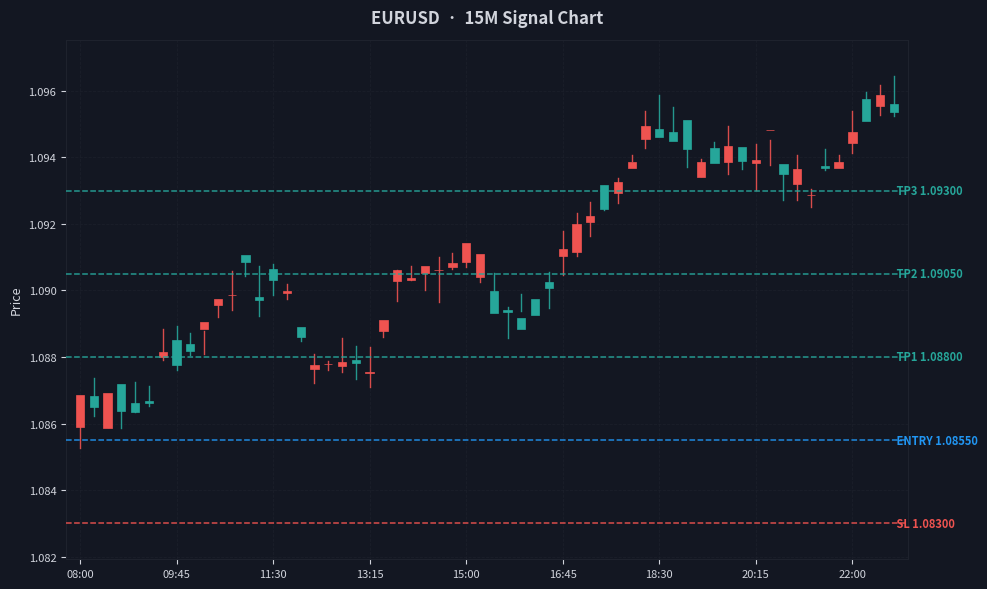

This chart was generated by the following Python code: (Note: this script raises an exception after producing the figure.)
"""
chart_engine.py
================
In-Memory PNG Chart Renderer for the Forex Discord Bot.

Renders a dark-themed 15-minute candlestick chart annotated with the
Entry / Stop-Loss / Take-Profit levels for a trade signal, entirely
in memory (no disk I/O) so it can be streamed straight into a
discord.File() for zero-latency uploads.

Dependencies: matplotlib, pandas
    pip install matplotlib pandas
"""

import io
from typing import Optional

import pandas as pd
import matplotlib

matplotlib.use("Agg")  # headless backend, required for bots/servers
import matplotlib.pyplot as plt
import matplotlib.dates as mdates
from matplotlib.patches import Rectangle
from matplotlib.lines import Line2D

# ---------------------------------------------------------------------------
# Theme constants
# ---------------------------------------------------------------------------
BG_COLOR = "#131722"       # chart background (TradingView-style dark navy)
GRID_COLOR = "#1e222d"
TEXT_COLOR = "#d1d4dc"
UP_COLOR = "#26a69a"       # bullish candle
DOWN_COLOR = "#ef5350"     # bearish candle
WICK_ALPHA = 0.9

ENTRY_COLOR = "#2196F3"    # blue
SL_COLOR = "#ef5350"       # red
TP_COLOR = "#26a69a"       # green


def _plot_candles(ax, df: pd.DataFrame, width: float = 0.6) -> None:
    """Draw OHLC candlesticks onto the given axes using plain matplotlib
    patches (no external candlestick dependency required)."""
    for i, (_, row) in enumerate(df.iterrows()):
        open_, high, low, close = row["Open"], row["High"], row["Low"], row["Close"]
        color = UP_COLOR if close >= open_ else DOWN_COLOR

        # wick
        ax.add_line(
            Line2D([i, i], [low, high], color=color, linewidth=1, alpha=WICK_ALPHA, zorder=2)
        )
        # body
        body_low = min(open_, close)
        body_height = max(abs(close - open_), 1e-9)
        ax.add_patch(
            Rectangle(
                (i - width / 2, body_low),
                width,
                body_height,
                facecolor=color,
                edgecolor=color,
                linewidth=0.5,
                zorder=3,
            )
        )


def _style_axes(ax, fig, df: pd.DataFrame, symbol: str) -> None:
    ax.set_facecolor(BG_COLOR)
    fig.patch.set_facecolor(BG_COLOR)

    ax.grid(True, color=GRID_COLOR, linestyle="--", linewidth=0.6, alpha=0.7)
    ax.set_axisbelow(True)

    for spine in ax.spines.values():
        spine.set_color(GRID_COLOR)

    ax.tick_params(colors=TEXT_COLOR, labelsize=8)
    ax.set_title(f"{symbol}  ·  15M Signal Chart", color=TEXT_COLOR, fontsize=12, fontweight="bold", pad=12)
    ax.set_ylabel("Price", color=TEXT_COLOR, fontsize=9)

    # x-axis: show a handful of readable time labels instead of every candle
    n = len(df)
    step = max(1, n // 8)
    tick_positions = list(range(0, n, step))
    tick_labels = [df.index[i].strftime("%H:%M") for i in tick_positions]
    ax.set_xticks(tick_positions)
    ax.set_xticklabels(tick_labels)
    ax.set_xlim(-1, n)


def _draw_level(ax, price: float, color: str, label: str, x_max: float) -> None:
    ax.axhline(price, color=color, linestyle="--", linewidth=1.1, alpha=0.9, zorder=4)
    ax.text(
        x_max,
        price,
        f" {label} {price:.5f}",
        color=color,
        fontsize=8,
        fontweight="bold",
        va="center",
        ha="left",
        zorder=5,
    )


def generate_signal_chart(
    symbol: str,
    df: pd.DataFrame,
    entry: float,
    sl: float,
    tp1: float,
    tp2: Optional[float] = None,
    tp3: Optional[float] = None,
) -> io.BytesIO:
    """
    Render a dark-themed 15-minute candlestick chart with Entry/SL/TP levels
    directly to an in-memory PNG buffer (zero disk writes).

    Args:
        symbol: Trading pair, e.g. "EURUSD".
        df:     OHLC(V) data, DatetimeIndex, columns must include
                'Open', 'High', 'Low', 'Close' (Volume optional, unused).
                Expected to already be resampled to the 15-minute timeframe.
        entry:  Entry price -> blue dashed line.
        sl:     Stop-loss price -> red dashed line.
        tp1:    Take-profit 1 -> green dashed line.
        tp2:    Take-profit 2 (optional) -> green dashed line.
        tp3:    Take-profit 3 (optional) -> green dashed line.

    Returns:
        io.BytesIO: PNG image bytes, stream position reset to 0, ready to
        pass straight into discord.File(buffer, filename="signal.png").
    """
    if df is None or df.empty:
        raise ValueError("generate_signal_chart: df is empty or None")

    required_cols = {"Open", "High", "Low", "Close"}
    missing = required_cols - set(df.columns)
    if missing:
        raise ValueError(f"generate_signal_chart: df missing columns {missing}")

    fig, ax = plt.subplots(figsize=(10, 6), dpi=150)

    _plot_candles(ax, df)
    _style_axes(ax, fig, df, symbol)

    x_max = len(df) - 1

    # Entry (blue)
    _draw_level(ax, entry, ENTRY_COLOR, "ENTRY", x_max)
    # Stop loss (red)
    _draw_level(ax, sl, SL_COLOR, "SL", x_max)
    # Take profits (green) — only draw the ones provided
    for label, tp in (("TP1", tp1), ("TP2", tp2), ("TP3", tp3)):
        if tp is not None:
            _draw_level(ax, tp, TP_COLOR, label, x_max)

    # Pad y-limits slightly so labels/lines near the edges aren't clipped
    all_levels = [v for v in (entry, sl, tp1, tp2, tp3) if v is not None]
    y_low = min(df["Low"].min(), *all_levels)
    y_high = max(df["High"].max(), *all_levels)
    pad = (y_high - y_low) * 0.08 or (y_high * 0.001)
    ax.set_ylim(y_low - pad, y_high + pad)

    fig.tight_layout()

    buf = io.BytesIO()
    fig.savefig(buf, format="png", facecolor=BG_COLOR, edgecolor=BG_COLOR, bbox_inches="tight")
    plt.close(fig)  # release memory immediately, no lingering figures
    buf.seek(0)

    return buf


# ---------------------------------------------------------------------------
# Quick manual smoke test (run: python chart_engine.py)
# ---------------------------------------------------------------------------
if __name__ == "__main__":
    import numpy as np

    rng = pd.date_range("2024-01-01 08:00", periods=60, freq="15min")
    price = 1.0850 + np.cumsum(np.random.randn(60)) * 0.0006
    high = price + np.random.rand(60) * 0.0008
    low = price - np.random.rand(60) * 0.0008
    open_ = price + np.random.randn(60) * 0.0003
    close = price + np.random.randn(60) * 0.0003

    sample_df = pd.DataFrame(
        {"Open": open_, "High": high, "Low": low, "Close": close}, index=rng
    )

    out = generate_signal_chart(
        "EURUSD", sample_df, entry=1.0855, sl=1.0830, tp1=1.0880, tp2=1.0905, tp3=1.0930
    )
    with open("/tmp/_smoke_test.png", "wb") as f:
        f.write(out.getvalue())
    print("OK - wrote /tmp/_smoke_test.png, size:", len(out.getvalue()), "bytes")
